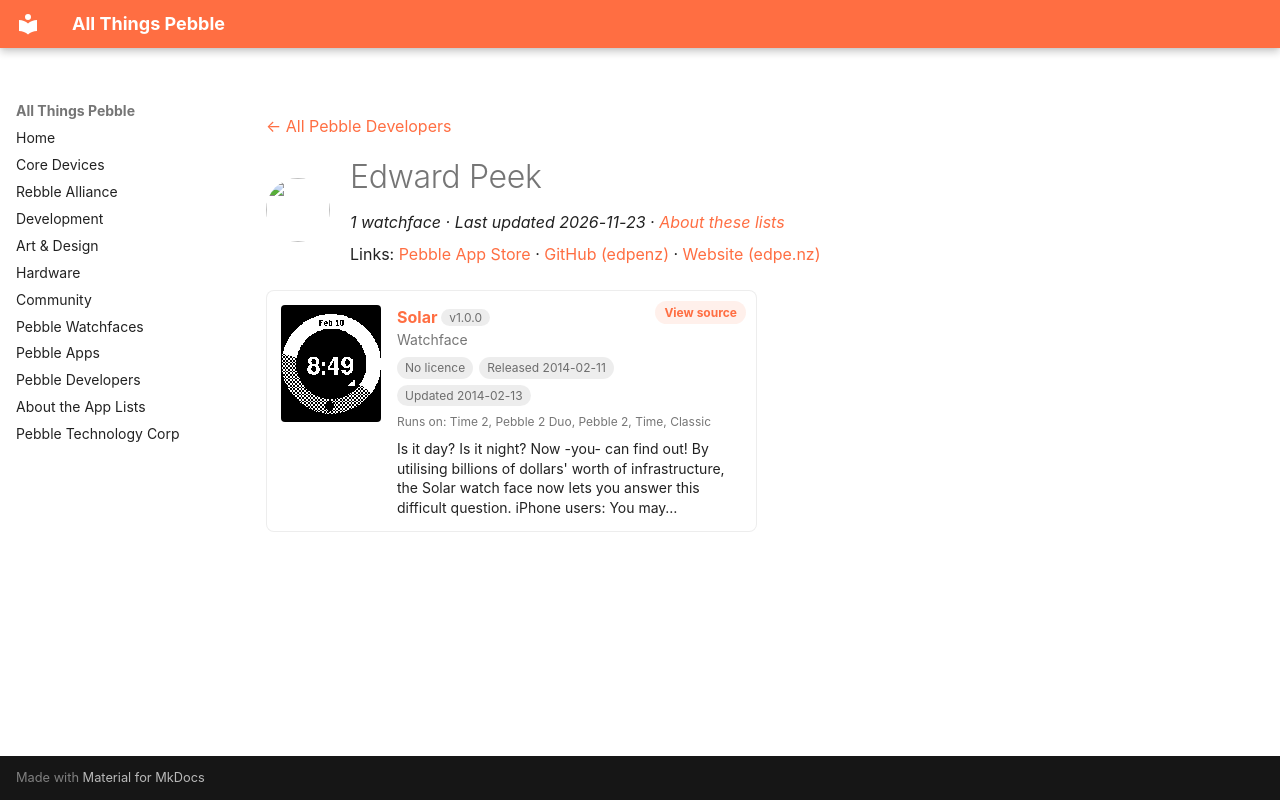

repository: saltedlolly/all-things-pebble · page: developers/edward-peek.html · generator: mkdocs

---
title: "Edward Peek"
hide:
  - toc
---

<!-- Generated by scripts/update_app_directory.py: do not edit by hand -->
[← All Pebble Developers](../developers.md)

<div class="dev-header" markdown>
<img class="dev-avatar" src="https://github.com/edpenz.png?size=128" alt="" width="64" height="64" loading="lazy" onerror="this.remove()">
<div class="dev-intro" markdown>

# Edward Peek

*1 watchface · Last updated 2026-11-23 · [About these lists](../about-app-lists.md)*

Links: [Pebble App Store](https://apps.repebble.com/apps/dev/edward-peek_52f9cdb957e7c27b29000137) · [GitHub (edpenz)](https://github.com/edpenz) · [Website (edpe.nz)](https://edpe.nz/software/solar)

</div>
</div>

<div class="app-grid dev-apps" data-search-exclude>
<div class="app-card" data-type="watchface" data-title="solar" data-released="2014-02-11" data-updated="2014-02-13">
<a class="app-shot" href="https://apps.repebble.com/52f9da3f260ca5d3ab000135" data-search-exclude><img src="../images/apps/52f9da3f260ca5d3ab000135.png" alt="Solar" loading="lazy"></a>
<div class="app-info">
<h2 class="app-name" id="app-52f9da3f260ca5d3ab000135"><a href="https://apps.repebble.com/52f9da3f260ca5d3ab000135">Solar</a> <span class="app-version" title="Latest version" data-search-exclude>v1.0.0</span></h2>
<a class="app-source" href="https://github.com/edpenz/solar" title="Source code" data-search-exclude>View source</a>
<div class="app-dev">Watchface</div>
<div class="app-tags" data-search-exclude><span class="app-licence app-licence--none" title="Licence">No licence</span> <span title="First published in the app store">Released 2014-02-11</span> <span title="Latest release in the app store">Updated 2014-02-13</span></div>
<div class="app-watches" title="Supported watches" data-search-exclude>Runs on: Time 2, Pebble 2 Duo, Pebble 2, Time, Classic</div>
<p class="app-desc">Is it day? Is it night? Now -you- can find out! By utilising billions of dollars&#x27; worth of infrastructure, the Solar watch face now lets you answer this difficult question. iPhone users: You may…</p>
</div>
</div>
</div>
